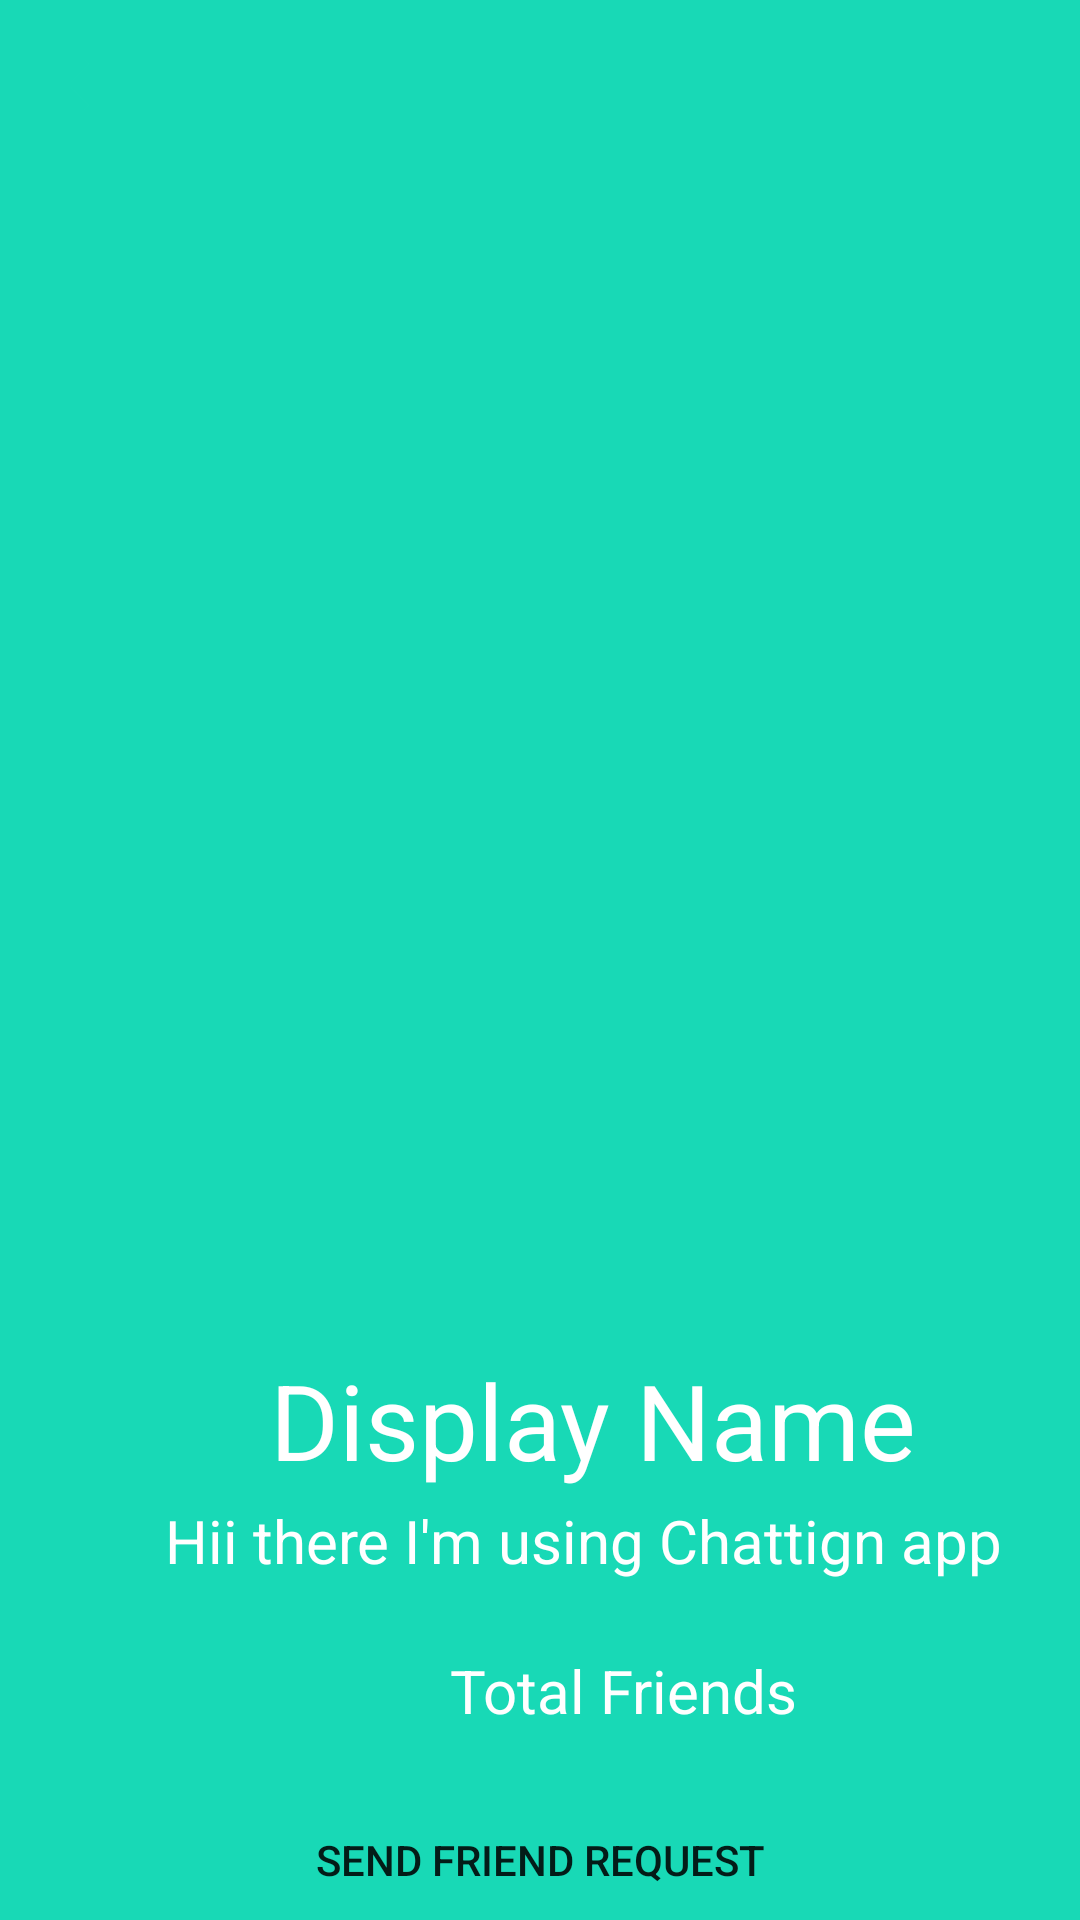

Layout XML and referenced resources for this Android screen:
<!-- AndroidManifest.xml: application theme AppTheme -->
<!-- res/layout/activity_profile.xml -->
<?xml version="1.0" encoding="utf-8"?>
<RelativeLayout xmlns:android="http://schemas.android.com/apk/res/android"
    xmlns:app="http://schemas.android.com/apk/res-auto"
    xmlns:tools="http://schemas.android.com/tools"
    android:layout_width="match_parent"
    android:layout_height="match_parent"
    android:background="@color/statuscolor">


    <ImageView
        android:id="@+id/user_profile_image"
        android:layout_width="match_parent"
        android:layout_height="454dp"
        android:scaleType="fitStart"
        android:src="@drawable/blank"

        />


    <androidx.appcompat.widget.Toolbar
        android:id="@+id/toolbar_profile"
        android:layout_width="match_parent"
        android:layout_height="wrap_content"

        android:theme="@style/ThemeOverlay.AppCompat.Light"
        app:navigationIcon="@drawable/eric_arrow_back_black_24dp" />

    <TextView
        android:id="@+id/user_profile_display_name"
        android:layout_width="match_parent"
        android:layout_height="wrap_content"
        android:layout_marginTop="450dp"
        android:paddingLeft="90dp"
        android:paddingRight="20dp"
        android:text="Display Name"
        android:textColor="#ffffff"
        android:textSize="35dp" />

    <TextView
        android:id="@+id/user_profile_current_status"
        android:layout_width="match_parent"
        android:layout_height="wrap_content"
        android:layout_marginTop="500dp"
        android:paddingLeft="55dp"
        android:text="Hii there I'm using Chattign app"
        android:textColor="#ffffff"
        android:textSize="20dp" />

    <TextView
        android:id="@+id/user_profile_friends"
        android:layout_width="wrap_content"
        android:layout_height="wrap_content"
        android:layout_marginLeft="150dp"
        android:layout_marginTop="550dp"
        android:text="Total Friends"
        android:textColor="#ffffff"

        android:textSize="20dp" />


    <Button
        android:id="@+id/user_profile_send_request"
        android:layout_width="match_parent"
        android:layout_height="wrap_content"
        android:layout_marginLeft="70dp"
        android:layout_marginTop="600dp"
        android:layout_marginRight="70dp"
        android:background="@drawable/round_button"
        android:elevation="50dp"
        android:text="Send Friend Request"


        />

    <Button
        android:id="@+id/user_profile_decline_request"
        android:layout_width="match_parent"
        android:layout_height="wrap_content"
        android:layout_marginLeft="70dp"
        android:layout_marginTop="660dp"
        android:layout_marginRight="70dp"
        android:background="@drawable/round_normal"
        android:elevation="20dp"
        android:text="Decline Friend Request"


        />


</RelativeLayout>
<!-- resources referenced by this layout -->
<resources>
  <color name="statuscolor">#18D9B6</color>
  <!-- drawable eric_arrow_back_black_24dp (drawable) -->
  <vector android:height="25dp" android:tint="#18D9B6"
      android:viewportHeight="24.0" android:viewportWidth="24.0"
      android:width="25dp" xmlns:android="http://schemas.android.com/apk/res/android">
      <path android:fillColor="#FF000000" android:pathData="M20,11H7.83l5.59,-5.59L12,4l-8,8 8,8 1.41,-1.41L7.83,13H20v-2z"/>
  </vector>
  <!-- drawable round_normal (drawable) -->
  <?xml version="1.0" encoding="utf-8"?>
  <shape xmlns:android="http://schemas.android.com/apk/res/android"
      android:shape="rectangle">
      <solid android:color="@color/whitecolor1" />
      <corners
          android:bottomRightRadius="10dp"
          android:bottomLeftRadius="10dp"
          android:topRightRadius="10dp"
          android:topLeftRadius="10dp"/>
  </shape>
  <style name="AppTheme" parent="Theme.AppCompat.Light.NoActionBar">
          
  
  
  
  
          <item name="colorPrimary">@color/colorPrimary</item>
          <item name="colorPrimaryDark">@color/colorPrimaryDark</item>
          <item name="colorAccent">@color/colorAccent</item>
  
  
      </style>
  <color name="whitecolor1">#fefefe</color>
  <color name="colorPrimary">#673bb7</color>
  <color name="colorPrimaryDark">#512da7</color>
  <color name="colorAccent">#ff5521</color>
</resources>
